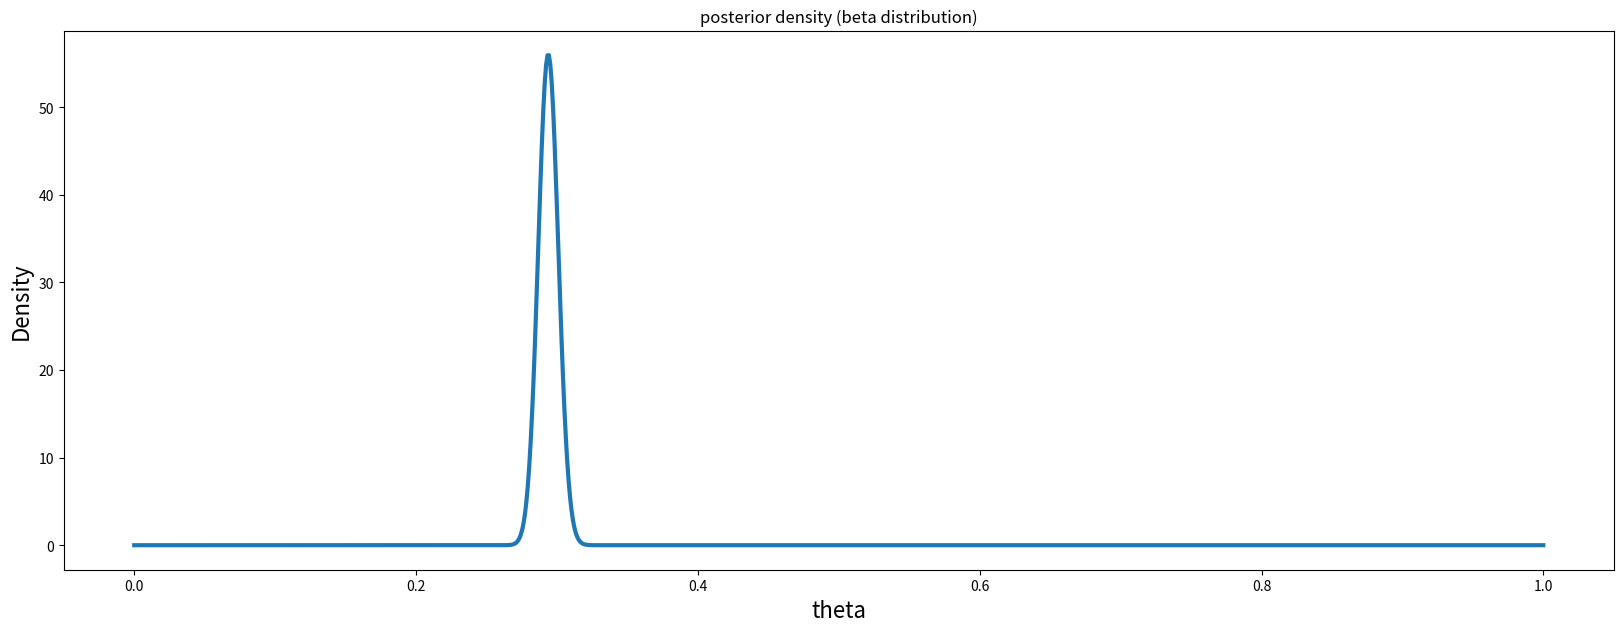

Recreate this plot in Python.
import numpy as np
import scipy.stats as stats
import matplotlib.pyplot as plt
import time

success_prob = 0.3
data = np.random.binomial(n=1, p=success_prob, size=4000)

theta_range = np.linspace(0, 1, 1000)
a = 20
b = 80

tic = time.time()
theta_range_e = theta_range + 0.0001
prior = stats.beta.cdf(x = theta_range_e, a=a, b=b) - stats.beta.cdf(x = theta_range, a=a, b=b)
likelihood = stats.binom.pmf(k = np.sum(data), n = len(data), p = theta_range)
posterior = likelihood * prior
normalized_posterior = posterior / np.sum(posterior)
toc = time.time()
ms_naive = 1000.0 * (toc - tic)
print(f'MAP from numerical optimization: {theta_range[np.argmax(normalized_posterior)]}, time cost:{ms_naive}')

# Use conjugate-prior
tic = time.time()
a = a+np.sum(data)
b = b+len(data)-np.sum(data)
posterior = stats.beta.pdf(x = theta_range, a=a, b=b)
mode = (a-1) / (a+b-2)
toc = time.time()
ms_naive = 1000.0 * (toc - tic)
print(f'MAP from using beta distribution as conjugate prior: {mode}, time cost:{ms_naive}')

# Plotting the prior distribution
plt.rcParams['figure.figsize'] = [20, 7]
fig, ax = plt.subplots()
plt.plot(theta_range, posterior, linewidth=3)
plt.title('posterior density (beta distribution)')
plt.xlabel('theta', fontsize=16)
plt.ylabel('Density', fontsize=16)
plt.show()
